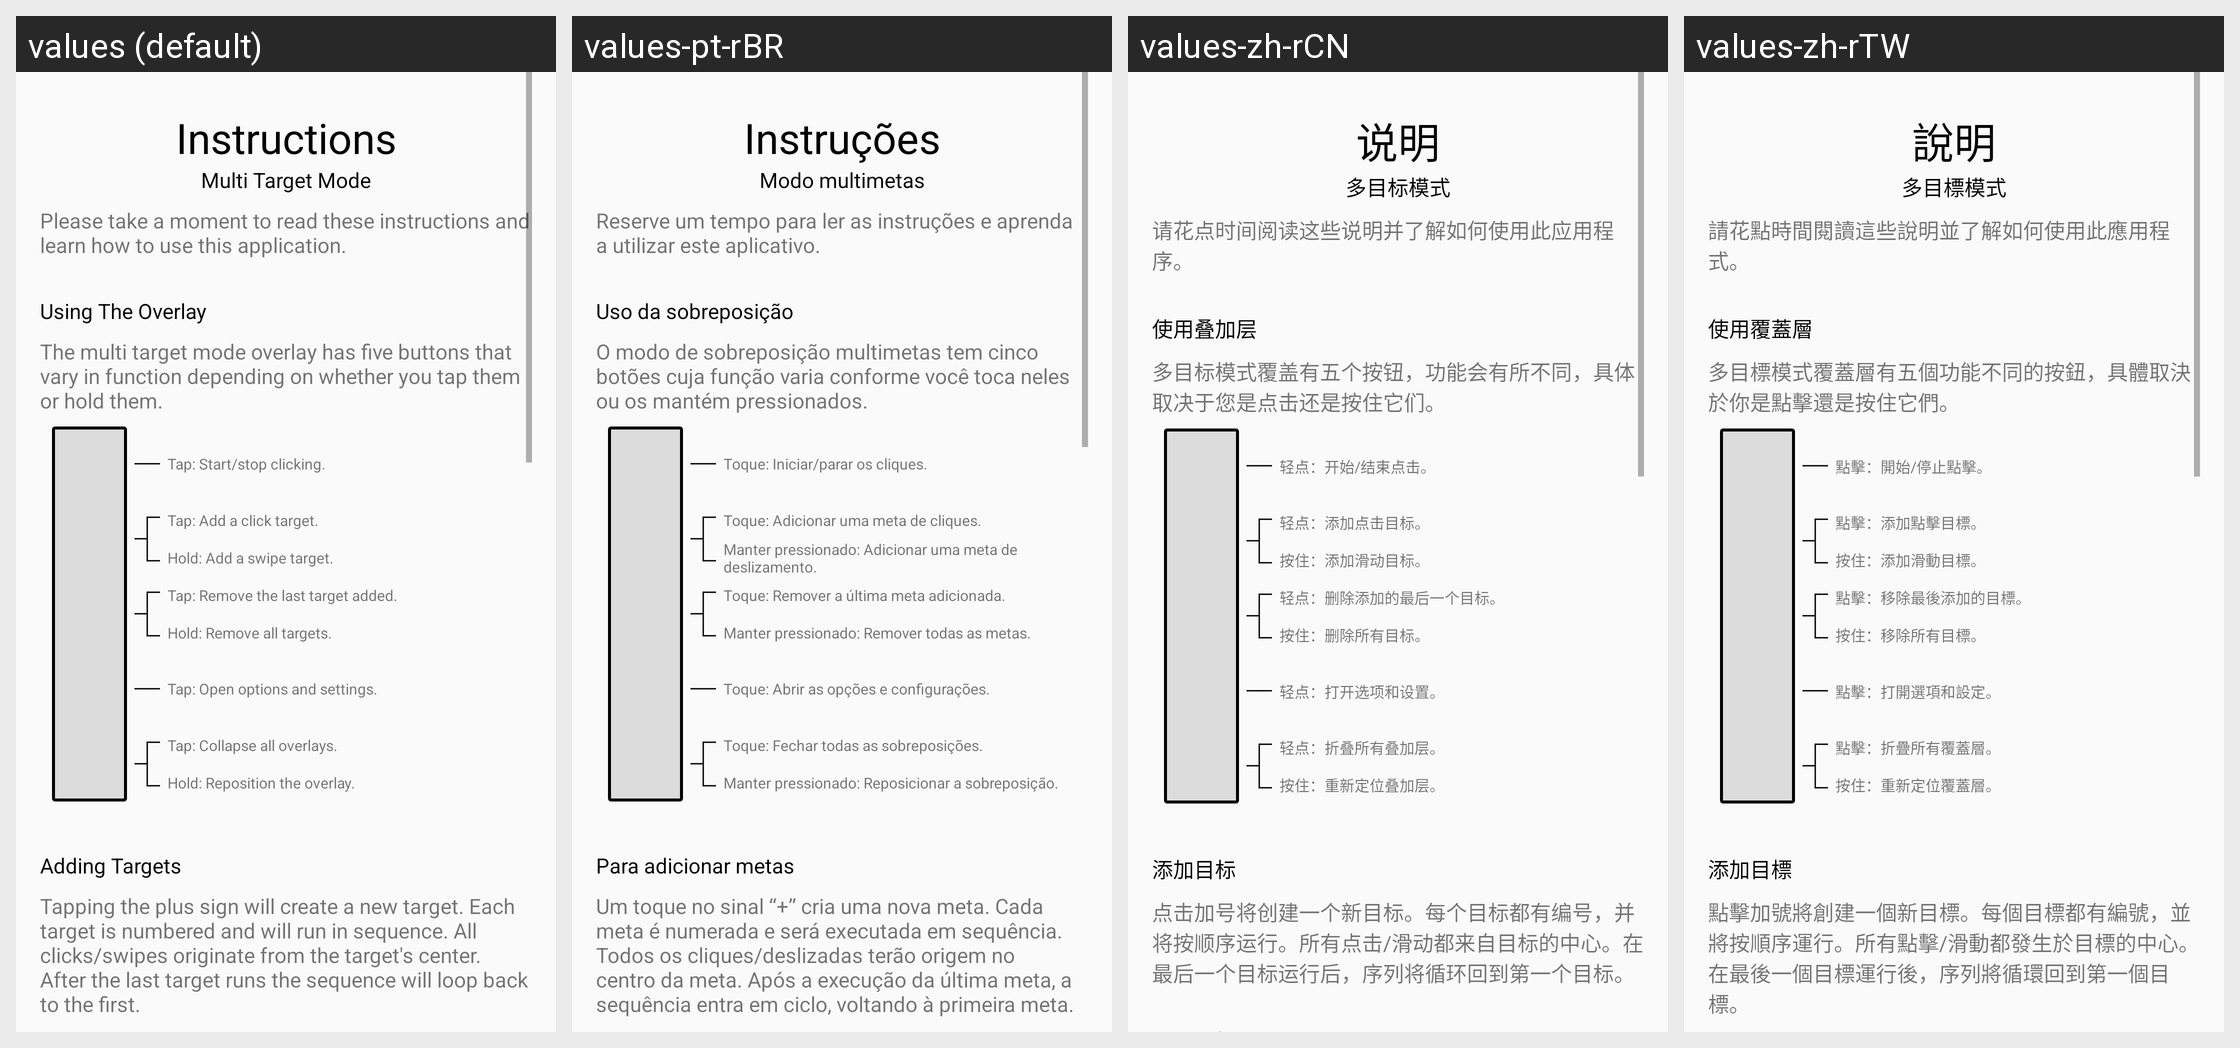

Here is an Android app screen in its default locale and in the app's own translations. Write out the translated-string differences for the strings that appear on this screen.
Android screen res/layout/activity_multi_target_instructions.xml rendered under 4 locales, left to right: values (default), values-pt-rBR, values-zh-rCN, values-zh-rTW. Device: Nexus 5 (rendered at 1080×1920; each locale shown at half size, 540×960, under a caption strip naming it); theme AppTheme.
Other locales in the repository, not shown: values-de-rDE, values-es, values-fr-rFR, values-hu-rHU, values-id, values-it-rIT, values-ja-rJP, values-ko-rKR, values-pl-rPL, values-ru-rRU, values-sv-rSE, values-th, values-tr-rTR, values-vi.
Strings drawn on this screen, with the default value and each locale's value (text and hints the layout hard-codes, and strings that could not be matched under every locale, appear in the picture but are not listed):

instructions
  values: Instructions
  values-pt-rBR: Instruções
  values-zh-rCN: 说明
  values-zh-rTW: 說明

instructions_multi_target_subtitle
  values: Multi Target Mode
  values-pt-rBR: Modo multimetas
  values-zh-rCN: 多目标模式
  values-zh-rTW: 多目標模式

instructions_take_a_moment
  values: Please take a moment to read these instructions and learn how to use this application.
  values-pt-rBR: Reserve um tempo para ler as instruções e aprenda a utilizar este aplicativo.
  values-zh-rCN: 请花点时间阅读这些说明并了解如何使用此应用程序。
  values-zh-rTW: 請花點時間閱讀這些說明並了解如何使用此應用程式。

instructions_multi_target_overlay_header
  values: Using The Overlay
  values-pt-rBR: Uso da sobreposição
  values-zh-rCN: 使用叠加层
  values-zh-rTW: 使用覆蓋層

instructions_multi_target_overlay
  values: The multi target mode overlay has five buttons that vary in function depending on whether you tap them or hold them.
  values-pt-rBR: O modo de sobreposição multimetas tem cinco botões cuja função varia conforme você toca neles ou os mantém pressionados.
  values-zh-rCN: 多目标模式覆盖有五个按钮，功能会有所不同，具体取决于您是点击还是按住它们。
  values-zh-rTW: 多目標模式覆蓋層有五個功能不同的按鈕，具體取決於你是點擊還是按住它們。

instructions_multi_target_target_header
  values: Adding Targets
  values-pt-rBR: Para adicionar metas
  values-zh-rCN: 添加目标
  values-zh-rTW: 添加目標

instructions_multi_target_target
  values: Tapping the plus sign will create a new target. Each target is numbered and will run in sequence. All clicks/swipes originate from the target's center. After the last target runs the sequence will loop back to the first.
  values-pt-rBR: Um toque no sinal “+” cria uma nova meta. Cada meta é numerada e será executada em sequência. Todos os cliques/deslizadas terão origem no centro da meta. Após a execução da última meta, a sequência entra em ciclo, voltando à primeira meta.
  values-zh-rCN: 点击加号将创建一个新目标。每个目标都有编号，并将按顺序运行。所有点击/滑动都来自目标的中心。在最后一个目标运行后，序列将循环回到第一个目标。
  values-zh-rTW: 點擊加號將創建一個新目標。每個目標都有編號，並將按順序運行。所有點擊/滑動都發生於目標的中心。在最後一個目標運行後，序列將循環回到第一個目標。

instructions_multi_target_overlay_play_tap
  values: Tap: Start/stop clicking.
  values-pt-rBR: Toque: Iniciar/parar os cliques.
  values-zh-rCN: 轻点：开始/结束点击。
  values-zh-rTW: 點擊：開始/停止點擊。

instructions_multi_target_overlay_add_tap
  values: Tap: Add a click target.
  values-pt-rBR: Toque: Adicionar uma meta de cliques.
  values-zh-rCN: 轻点：添加点击目标。
  values-zh-rTW: 點擊：添加點擊目標。

instructions_multi_target_overlay_add_hold
  values: Hold: Add a swipe target.
  values-pt-rBR: Manter pressionado: Adicionar uma meta de deslizamento.
  values-zh-rCN: 按住：添加滑动目标。
  values-zh-rTW: 按住：添加滑動目標。

instructions_multi_target_overlay_remove_tap
  values: Tap: Remove the last target added.
  values-pt-rBR: Toque: Remover a última meta adicionada.
  values-zh-rCN: 轻点：删除添加的最后一个目标。
  values-zh-rTW: 點擊：移除最後添加的目標。

instructions_multi_target_overlay_remove_hold
  values: Hold: Remove all targets.
  values-pt-rBR: Manter pressionado: Remover todas as metas.
  values-zh-rCN: 按住：删除所有目标。
  values-zh-rTW: 按住：移除所有目標。

instructions_multi_target_overlay_settings_tap
  values: Tap: Open options and settings.
  values-pt-rBR: Toque: Abrir as opções e configurações.
  values-zh-rCN: 轻点：打开选项和设置。
  values-zh-rTW: 點擊：打開選項和設定。

instructions_multi_target_overlay_collapse_tap
  values: Tap: Collapse all overlays.
  values-pt-rBR: Toque: Fechar todas as sobreposições.
  values-zh-rCN: 轻点：折叠所有叠加层。
  values-zh-rTW: 點擊：折疊所有覆蓋層。

instructions_multi_target_overlay_collapse_hold
  values: Hold: Reposition the overlay.
  values-pt-rBR: Manter pressionado: Reposicionar a sobreposição.
  values-zh-rCN: 按住：重新定位叠加层。
  values-zh-rTW: 按住：重新定位覆蓋層。
